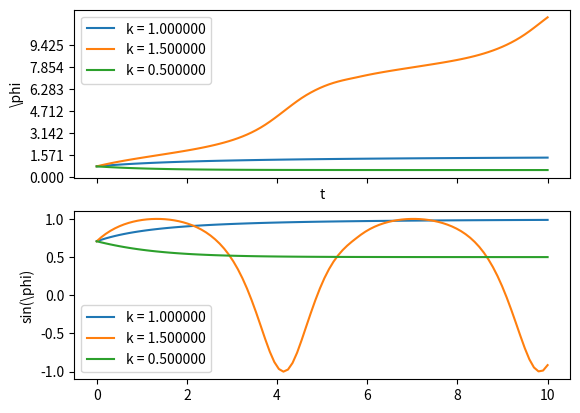

Write the Python code that produced this figure.
import numpy as np
from scipy.integrate import solve_ivp as solve
import matplotlib.pyplot as plt

def f(t, phi, k): return k - np.sin(phi)

phi0 = np.array([np.pi/4])
kvals = [1.0, 1.5, 0.5]
tspan = (0, 10)
teval = np.linspace(*tspan, 100)

fig, (ax1, ax2) = plt.subplots(nrows=2, sharex=True)

for k in kvals:
    sol = solve(f, tspan, phi0, t_eval=teval, args=(k,))
    t = sol.t
    phi = sol.y.flatten()
    ax1.plot(t, phi, label="k = %f" % k)
    ax2.plot(t, np.sin(phi), label="k = %f" % k)


ax1.set_xlabel("t")
ax1.set_ylabel(r"\phi")
ax2.set_ylabel(r"sin(\phi)")
ax1.set_yticks(np.arange(0, 10, np.pi/2))
ax1.legend()
ax2.legend()
plt.show()
